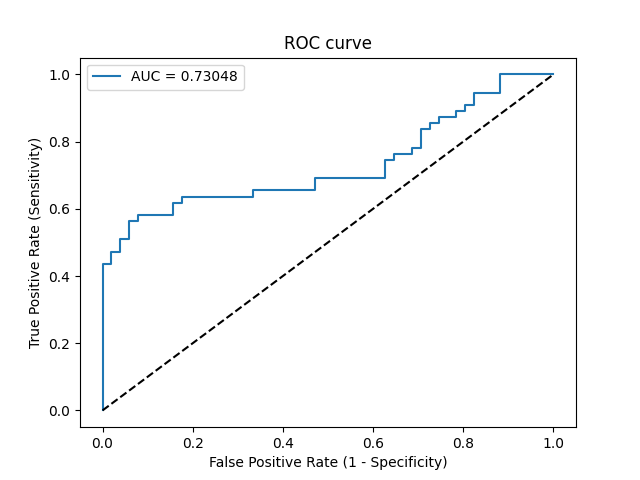

Data behind this chart, as committed beside it:
Threshold, Sensitivity, Specificity, NPV, PPV
inf, 0.0, 1.0, 0.4811, 0
0.7433, 0.01818, 1.0, 0.4857, 1.0
0.6793, 0.4364, 1.0, 0.622, 1.0
0.6761, 0.4364, 0.9804, 0.6173, 0.96
0.6717, 0.4727, 0.9804, 0.6329, 0.963
0.6691, 0.4727, 0.9608, 0.6282, 0.9286
0.6648, 0.5091, 0.9608, 0.6447, 0.9333
0.6629, 0.5091, 0.9412, 0.64, 0.9032
0.6583, 0.5636, 0.9412, 0.6667, 0.9118
0.6551, 0.5636, 0.9216, 0.662, 0.8857
0.6548, 0.5818, 0.9216, 0.6714, 0.8889
0.6416, 0.5818, 0.8431, 0.6515, 0.8
0.64, 0.6182, 0.8431, 0.6719, 0.8095
0.64, 0.6182, 0.8235, 0.6667, 0.7907
0.6393, 0.6364, 0.8235, 0.6774, 0.7955
0.6166, 0.6364, 0.6667, 0.6296, 0.6731
0.6154, 0.6545, 0.6667, 0.6415, 0.6792
0.603, 0.6545, 0.5294, 0.587, 0.6
0.6022, 0.6909, 0.5294, 0.6136, 0.6129
0.5907, 0.6909, 0.3725, 0.5278, 0.5429
0.5827, 0.7455, 0.3725, 0.5758, 0.5616
0.5822, 0.7455, 0.3529, 0.5625, 0.5541
0.5738, 0.7636, 0.3529, 0.5806, 0.56
0.5665, 0.7636, 0.3137, 0.5517, 0.5455
0.5665, 0.7818, 0.3137, 0.5714, 0.5513
0.5658, 0.7818, 0.2941, 0.5556, 0.5443
0.5605, 0.8364, 0.2941, 0.625, 0.561
0.5598, 0.8364, 0.2745, 0.6087, 0.5542
0.5566, 0.8545, 0.2745, 0.6364, 0.5595
0.5541, 0.8545, 0.2549, 0.619, 0.5529
0.5533, 0.8727, 0.2549, 0.65, 0.5581
0.5508, 0.8727, 0.2157, 0.6111, 0.5455
0.5503, 0.8909, 0.2157, 0.6471, 0.5506
0.5448, 0.8909, 0.1961, 0.625, 0.5444
0.5437, 0.9091, 0.1961, 0.6667, 0.5495
0.5237, 0.9091, 0.1765, 0.6429, 0.5435
0.5171, 0.9455, 0.1765, 0.75, 0.5532
0.5086, 0.9455, 0.1176, 0.6667, 0.5361
0.47, 1.0, 0.1176, 1.0, 0.55
0.3169, 1.0, 0.0, 0, 0.5189
